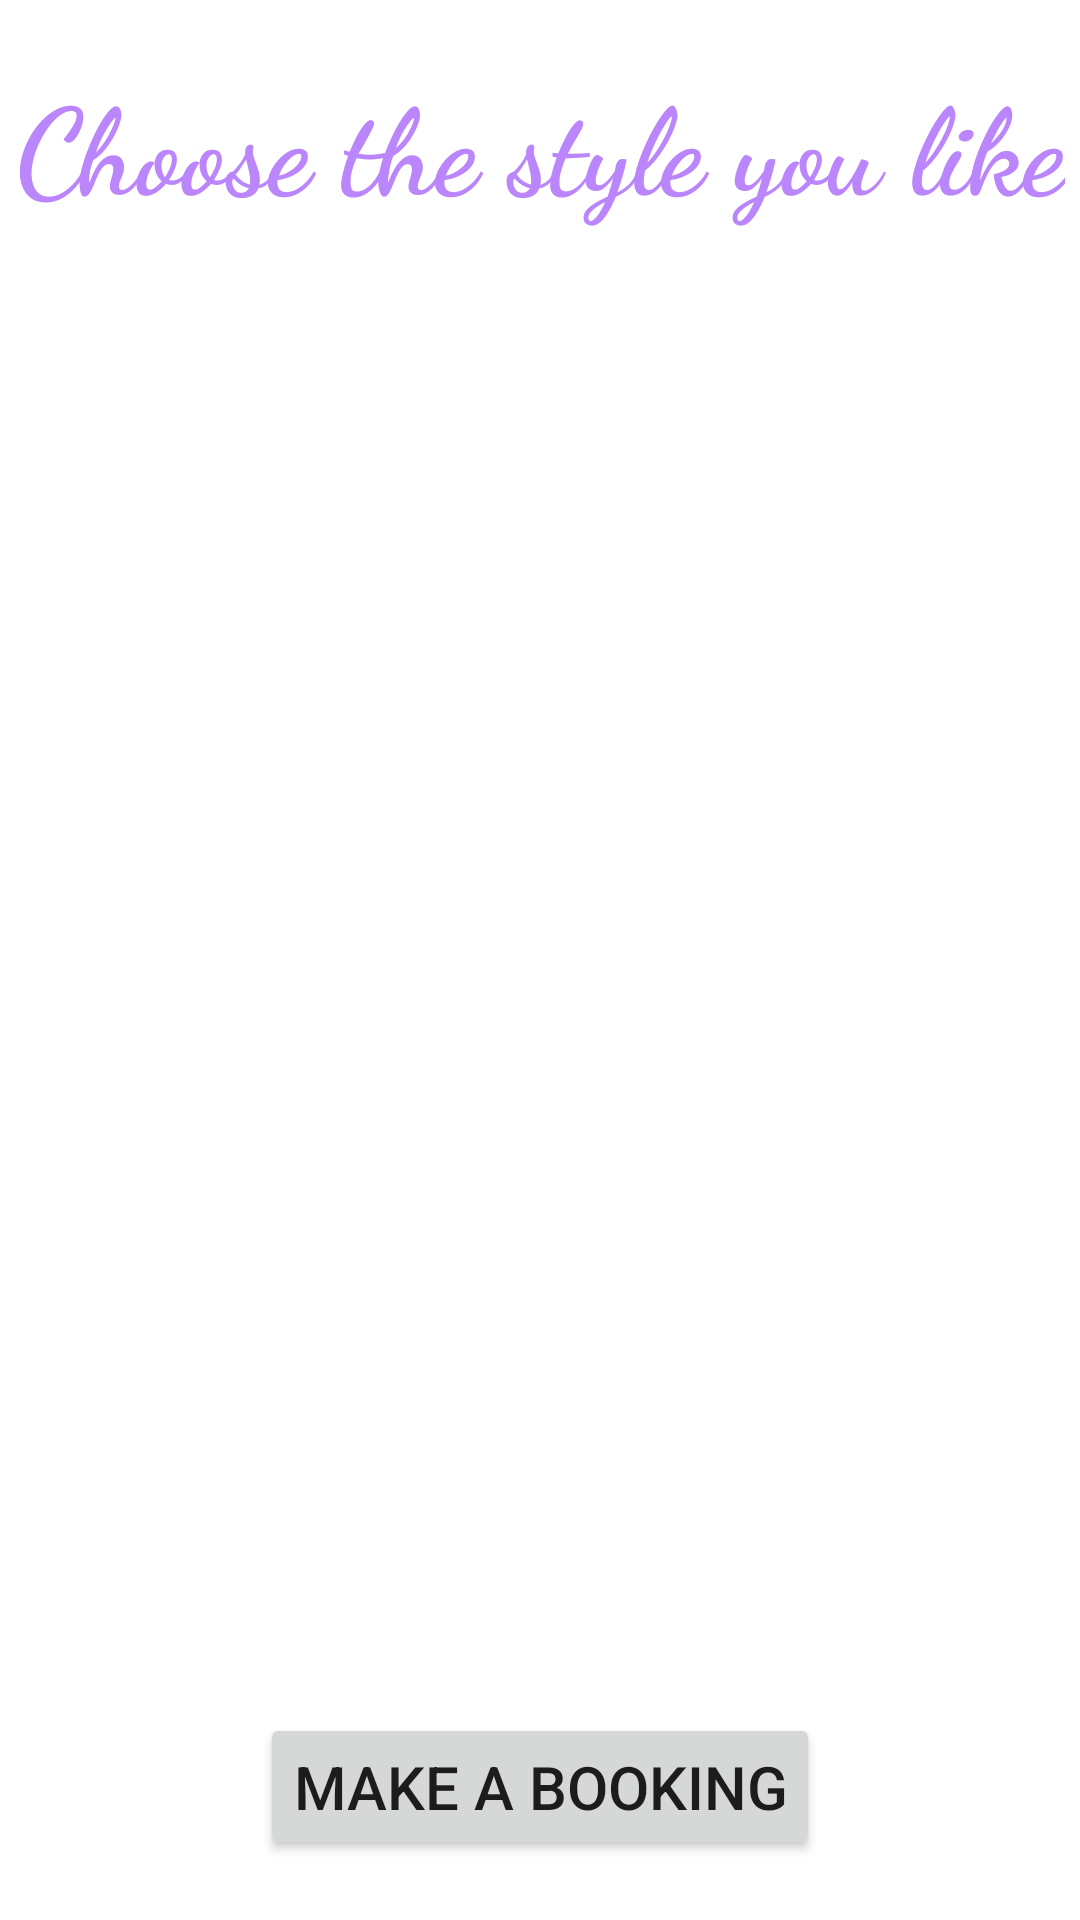

Write the Android layout XML for this screen, with the resource values it uses.
<!-- AndroidManifest.xml: application theme AppTheme -->
<!-- res/layout/activity_service_choose.xml -->
<?xml version="1.0" encoding="utf-8"?>
<androidx.constraintlayout.widget.ConstraintLayout xmlns:android="http://schemas.android.com/apk/res/android"
    xmlns:app="http://schemas.android.com/apk/res-auto"
    xmlns:tools="http://schemas.android.com/tools"
    android:layout_width="match_parent"
    android:layout_height="match_parent"
    android:background="@color/white">

    <TextView
        android:id="@+id/chooseStyleTextView"
        android:layout_width="wrap_content"
        android:layout_height="wrap_content"
        android:layout_marginTop="20dp"
        android:fontFamily="cursive"
        android:gravity="center"
        android:text="@string/choose_style"
        android:textAllCaps="false"
        android:textSize="40sp"
        android:theme="@style/TextStyle"
        app:layout_constraintEnd_toEndOf="parent"
        app:layout_constraintStart_toStartOf="parent"
        app:layout_constraintTop_toTopOf="parent" />

    <androidx.recyclerview.widget.RecyclerView
        android:id="@+id/servicesRecyclerView"
        android:layout_width="0dp"
        android:layout_height="0dp"
        app:layout_constraintBottom_toTopOf="@id/makeABooking"
        app:layout_constraintEnd_toEndOf="parent"
        app:layout_constraintStart_toStartOf="parent"
        app:layout_constraintTop_toBottomOf="@id/chooseStyleTextView"
        tools:itemCount="15"
        tools:listitem="@layout/item_service" />

    <Button
        android:id="@+id/makeABooking"
        android:layout_width="wrap_content"
        android:layout_height="wrap_content"
        android:layout_marginTop="10dp"
        android:layout_marginBottom="20dp"
        android:text="@string/make_booking"
        android:textAllCaps="false"
        android:textSize="20sp"
        android:padding="11dp"
        android:theme="@style/ButtonStyle"
        app:layout_constraintBottom_toBottomOf="parent"
        app:layout_constraintEnd_toEndOf="parent"
        app:layout_constraintStart_toStartOf="parent"
        app:layout_constraintTop_toBottomOf="@id/servicesRecyclerView" />

</androidx.constraintlayout.widget.ConstraintLayout>
<!-- res/layout/item_service.xml (included above) -->
<?xml version="1.0" encoding="utf-8"?>
<androidx.cardview.widget.CardView xmlns:android="http://schemas.android.com/apk/res/android"
    xmlns:app="http://schemas.android.com/apk/res-auto"
    xmlns:tools="http://schemas.android.com/tools"
    android:layout_width="match_parent"
    android:layout_height="wrap_content"
    android:layout_gravity="center"
    android:layout_margin="1dp"
    android:orientation="vertical"
    app:cardElevation="5dp">

    <RelativeLayout
        android:layout_width="wrap_content"
        android:layout_height="wrap_content">

        <TextView
            android:id="@+id/serviceName"
            android:layout_width="70dp"
            android:layout_height="80dp"
            android:layout_marginStart="1dp"
            android:layout_marginEnd="1dp"
            android:layout_marginTop="35dp"
            android:gravity="center"
            android:textColor="@color/purple_200"
            android:textSize="25sp"
            android:textStyle="bold"
            tools:text="1:1" />

        <ImageView
            android:id="@+id/serviceImage"
            android:layout_width="170dp"
            android:layout_height="135dp"
            android:layout_marginStart="75dp"
            android:background="@drawable/service_ne_2" />

        <TextView
            android:id="@+id/servicePrice"
            android:layout_width="wrap_content"
            android:layout_height="wrap_content"
            android:layout_marginStart="260dp"
            android:layout_marginTop="10dp"
            android:gravity="center"
            android:textColor="@color/purple_200"
            android:textSize="25sp"
            tools:text="120 pln" />

        <TextView
            android:id="@+id/serviceTime"
            android:layout_width="wrap_content"
            android:layout_height="wrap_content"
            android:layout_marginStart="255dp"
            android:layout_marginTop="50dp"
            android:padding="2dp"
            android:gravity="center"
            android:textColor="@color/purple_200"
            android:textSize="11sp"
            tools:text="Approx.120 min" />

        <TextView
            android:id="@+id/serviceVariant"
            android:layout_width="wrap_content"
            android:layout_height="wrap_content"
            android:layout_marginStart="320dp"
            android:layout_marginTop="110dp"
            android:gravity="center"
            android:textColor="@color/purple_200"
            android:textSize="12sp"
            tools:text="Variant" />


        <RadioButton
            android:id="@+id/serviceRadioBtn"
            android:layout_width="wrap_content"
            android:layout_height="wrap_content"
            android:layout_marginStart="285dp"
            android:layout_marginTop="65dp"
            android:layout_marginEnd="2dp" />


    </RelativeLayout>
</androidx.cardview.widget.CardView>
<!-- resources referenced by this layout -->
<resources>
  <color name="purple_200">#FFBB86FC</color>
  <color name="white">#FFFFFFFF</color>
  <string name="choose_style">Choose the style you like</string>
  <string name="make_booking">MAKE A BOOKING</string>
  <style name="ButtonStyle" parent="Widget.AppCompat.Button">
          <item name="android:textSize">24sp</item>
          <item name="android:layout_marginEnd">5dp</item>
          <item name="android:layout_marginStart">5dp</item>
          <item name="android:layout_marginTop">35dp</item>
          <item name="android:gravity">center</item>
      </style>
  <style name="TextStyle" parent="Widget.AppCompat.TextView">
          <item name="android:layout_marginTop">35dp</item>
          <item name="android:fontFamily">cursive</item>
          <item name="android:textColor">@color/purple_200</item>
          <item name="android:textStyle">bold</item>
          <item name="android:gravity">center</item>
      </style>
  <style name="AppTheme" parent="Theme.MaterialComponents.DayNight.NoActionBar">
          <item name="colorPrimary">@color/purple_200</item>
          <item name="colorPrimaryDark">@color/purple_500</item>
          <item name="colorAccent">@color/purple_200</item>
          <item name="colorSecondary">@color/teal_200</item>
          <item name="colorSecondaryVariant">@color/teal_700</item>
          <item name="colorOnSecondary">@color/black</item>
          <item name="android:statusBarColor" tools:targetApi="l">?attr/colorPrimaryVariant</item>
      </style>
  <color name="purple_500">#FF6200EE</color>
  <color name="teal_200">#FF03DAC5</color>
  <color name="teal_700">#FF018786</color>
  <color name="black">#FF000000</color>
</resources>
